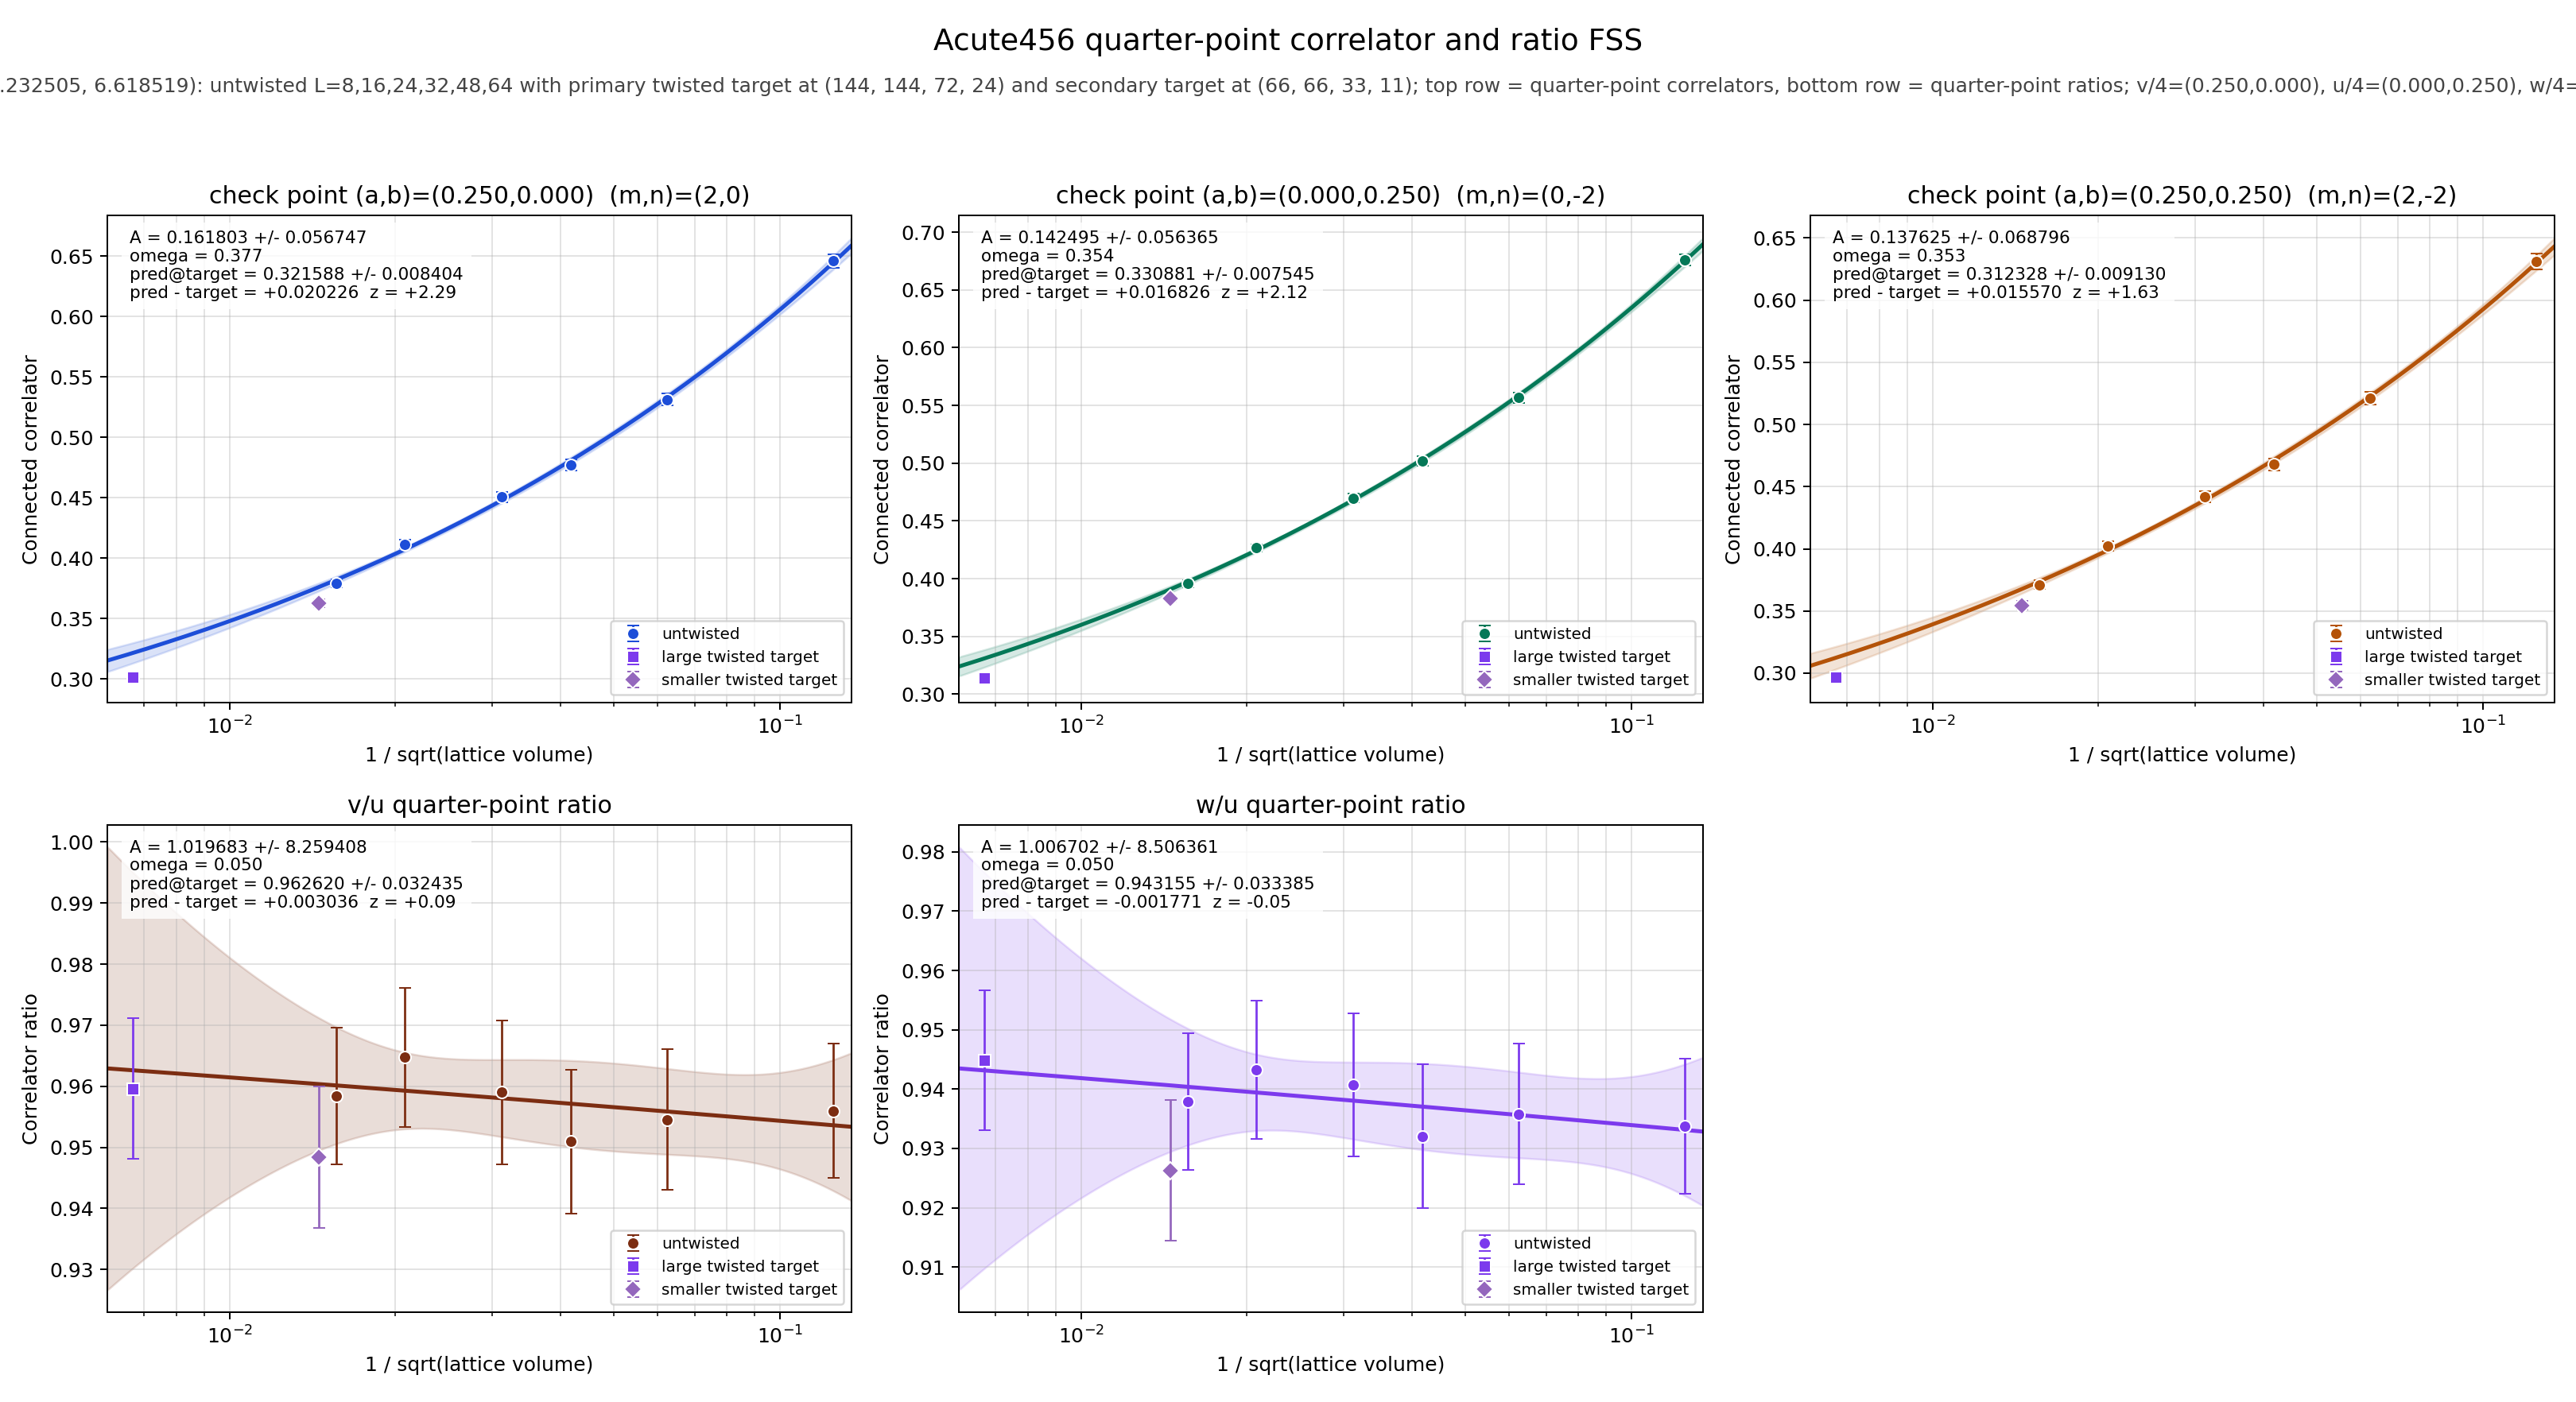

Source data for this figure (header and first rows):
panel	series	x	y	sigma	fit_A	fit_sigma_A	fit_omega	pred_target	pred_target_sigma	delta_target	z_target	twisted_x	twisted_y	twisted_sigma
v/4	untwisted	0.125	0.6461	0.005727	0.1618	0.05675	0.3774	0.3216	0.008404	0.02023	2.287	0.006672	0.3014	0.002751
v/4	untwisted	0.0625	0.5314	0.004898	0.1618	0.05675	0.3774	0.3216	0.008404	0.02023	2.287	0.006672	0.3014	0.002751
v/4	untwisted	0.04167	0.4774	0.004563	0.1618	0.05675	0.3774	0.3216	0.008404	0.02023	2.287	0.006672	0.3014	0.002751
v/4	untwisted	0.03125	0.4506	0.004214	0.1618	0.05675	0.3774	0.3216	0.008404	0.02023	2.287	0.006672	0.3014	0.002751
v/4	untwisted	0.02083	0.4116	0.003696	0.1618	0.05675	0.3774	0.3216	0.008404	0.02023	2.287	0.006672	0.3014	0.002751
v/4	untwisted	0.01562	0.3792	0.003386	0.1618	0.05675	0.3774	0.3216	0.008404	0.02023	2.287	0.006672	0.3014	0.002751
v/4	twisted	0.006672	0.3014	0.002751	0.1618	0.05675	0.3774	0.3216	0.008404	0.02023	2.287	0.006672	0.3014	0.002751
u/4	untwisted	0.125	0.6759	0.004959	0.1425	0.05637	0.3545	0.3309	0.007545	0.01683	2.121	0.006672	0.3141	0.002451
u/4	untwisted	0.0625	0.5567	0.004305	0.1425	0.05637	0.3545	0.3309	0.007545	0.01683	2.121	0.006672	0.3141	0.002451
u/4	untwisted	0.04167	0.5021	0.003983	0.1425	0.05637	0.3545	0.3309	0.007545	0.01683	2.121	0.006672	0.3141	0.002451
u/4	untwisted	0.03125	0.4699	0.003742	0.1425	0.05637	0.3545	0.3309	0.007545	0.01683	2.121	0.006672	0.3141	0.002451
u/4	untwisted	0.02083	0.4267	0.003275	0.1425	0.05637	0.3545	0.3309	0.007545	0.01683	2.121	0.006672	0.3141	0.002451
u/4	untwisted	0.01562	0.3956	0.00299	0.1425	0.05637	0.3545	0.3309	0.007545	0.01683	2.121	0.006672	0.3141	0.002451
u/4	twisted	0.006672	0.3141	0.002451	0.1425	0.05637	0.3545	0.3309	0.007545	0.01683	2.121	0.006672	0.3141	0.002451
w/4	untwisted	0.125	0.6312	0.006132	0.1376	0.0688	0.3534	0.3123	0.00913	0.01557	1.626	0.006672	0.2968	0.002888
w/4	untwisted	0.0625	0.521	0.005199	0.1376	0.0688	0.3534	0.3123	0.00913	0.01557	1.626	0.006672	0.2968	0.002888
w/4	untwisted	0.04167	0.4679	0.004839	0.1376	0.0688	0.3534	0.3123	0.00913	0.01557	1.626	0.006672	0.2968	0.002888
w/4	untwisted	0.03125	0.442	0.004456	0.1376	0.0688	0.3534	0.3123	0.00913	0.01557	1.626	0.006672	0.2968	0.002888
w/4	untwisted	0.02083	0.4025	0.003906	0.1376	0.0688	0.3534	0.3123	0.00913	0.01557	1.626	0.006672	0.2968	0.002888
w/4	untwisted	0.01562	0.371	0.003606	0.1376	0.0688	0.3534	0.3123	0.00913	0.01557	1.626	0.006672	0.2968	0.002888
w/4	twisted	0.006672	0.2968	0.002888	0.1376	0.0688	0.3534	0.3123	0.00913	0.01557	1.626	0.006672	0.2968	0.002888
(v/4)/(u/4)	untwisted	0.125	0.9559	0.011	1.02	8.259	0.05	0.9626	0.03244	0.003036	0.08819	0.006672	0.9596	0.01153
(v/4)/(u/4)	untwisted	0.0625	0.9545	0.01148	1.02	8.259	0.05	0.9626	0.03244	0.003036	0.08819	0.006672	0.9596	0.01153
(v/4)/(u/4)	untwisted	0.04167	0.9509	0.01181	1.02	8.259	0.05	0.9626	0.03244	0.003036	0.08819	0.006672	0.9596	0.01153
(v/4)/(u/4)	untwisted	0.03125	0.959	0.01178	1.02	8.259	0.05	0.9626	0.03244	0.003036	0.08819	0.006672	0.9596	0.01153
(v/4)/(u/4)	untwisted	0.02083	0.9647	0.0114	1.02	8.259	0.05	0.9626	0.03244	0.003036	0.08819	0.006672	0.9596	0.01153
(v/4)/(u/4)	untwisted	0.01562	0.9584	0.01121	1.02	8.259	0.05	0.9626	0.03244	0.003036	0.08819	0.006672	0.9596	0.01153
(v/4)/(u/4)	twisted	0.006672	0.9596	0.01153	1.02	8.259	0.05	0.9626	0.03244	0.003036	0.08819	0.006672	0.9596	0.01153
(w/4)/(u/4)	untwisted	0.125	0.9338	0.01137	1.007	8.506	0.05	0.9432	0.03339	-0.001771	-0.05001	0.006672	0.9449	0.01179
(w/4)/(u/4)	untwisted	0.0625	0.9358	0.01181	1.007	8.506	0.05	0.9432	0.03339	-0.001771	-0.05001	0.006672	0.9449	0.01179
(w/4)/(u/4)	untwisted	0.04167	0.9321	0.01215	1.007	8.506	0.05	0.9432	0.03339	-0.001771	-0.05001	0.006672	0.9449	0.01179
(w/4)/(u/4)	untwisted	0.03125	0.9407	0.01209	1.007	8.506	0.05	0.9432	0.03339	-0.001771	-0.05001	0.006672	0.9449	0.01179
(w/4)/(u/4)	untwisted	0.02083	0.9432	0.01167	1.007	8.506	0.05	0.9432	0.03339	-0.001771	-0.05001	0.006672	0.9449	0.01179
(w/4)/(u/4)	untwisted	0.01562	0.9379	0.01155	1.007	8.506	0.05	0.9432	0.03339	-0.001771	-0.05001	0.006672	0.9449	0.01179
(w/4)/(u/4)	twisted	0.006672	0.9449	0.01179	1.007	8.506	0.05	0.9432	0.03339	-0.001771	-0.05001	0.006672	0.9449	0.01179
